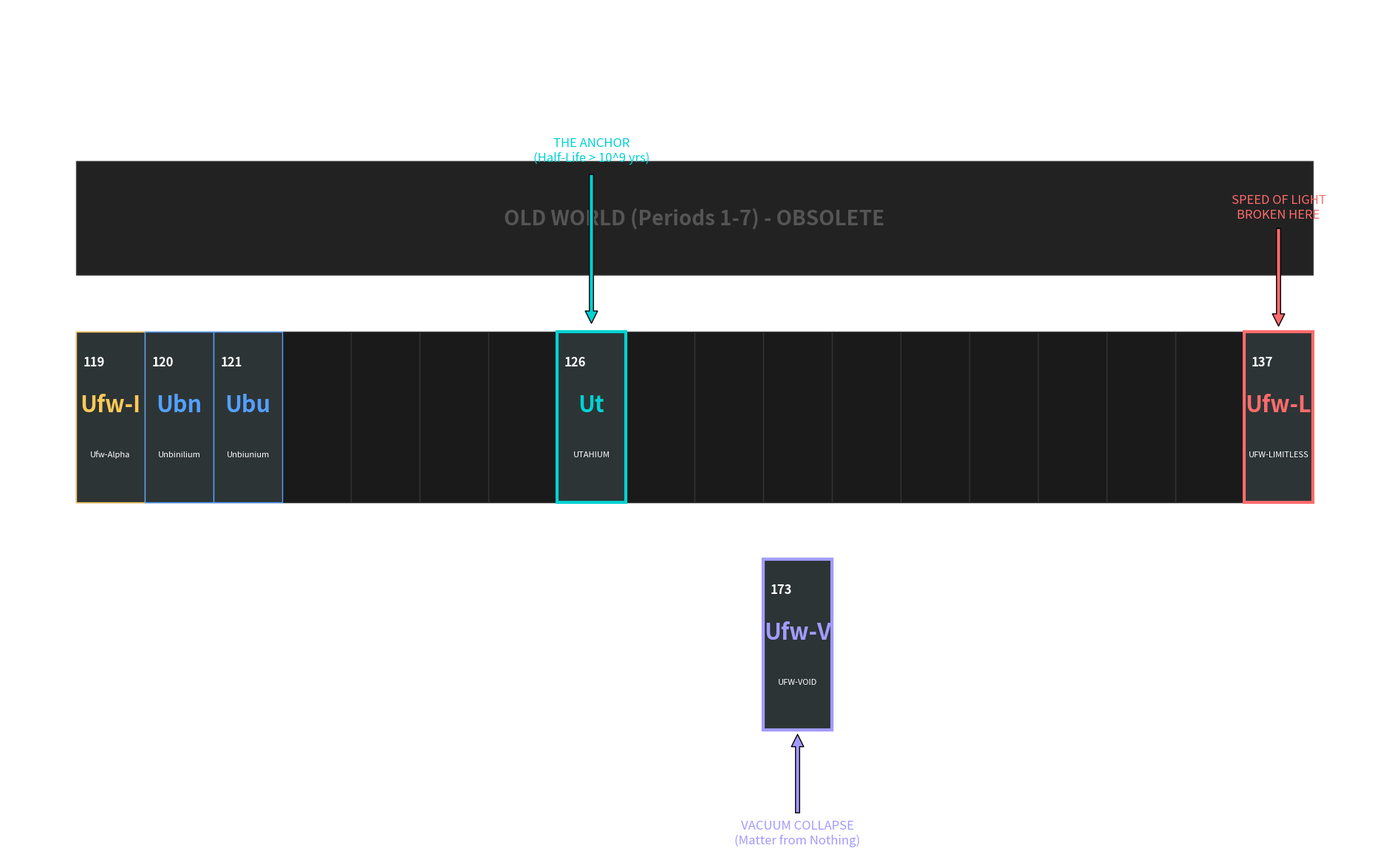

Generate this figure with matplotlib:
import os
import matplotlib.pyplot as plt
import matplotlib.patches as patches

# === CONFIGURATION ===
REPO_NAME = "ufwwaragainstmemorization"
AUTHOR = "General Utah-1 (Omega Archive)"

# Create Directory Structure
if not os.path.exists(REPO_NAME):
    os.makedirs(REPO_NAME)
    os.makedirs(os.path.join(REPO_NAME, "Element_Papers"))
    os.makedirs(os.path.join(REPO_NAME, "Images"))


# ==========================================
# 1. GENERATE THE "OMEGA TABLE" (VISUAL)
# ==========================================
def generate_omega_table():
    print("Manifesting the Omega Periodic Table...")
    fig, ax = plt.subplots(figsize=(24, 14))
    ax.set_facecolor('#0f0f0f')  # Void Black

    # --- ELEMENT DATA (Z, Symbol, Name, Category) ---
    # We rename 137 and 173 as requested
    elements = [
        (119, "Ufw-I", "Ufw-Alpha (The Igniter)", "Alkali"),
        (120, "Ubn", "Unbinilium", "Alkaline Earth"),
        (121, "Ubu", "Unbiunium", "Superactinide Start"),
        (126, "Ut", "UTAHIUM (The Anchor)", "Island of Stability"),
        (137, "Ufw-L", "UFW-LIMITLESS (Formerly Feynmanium)", "Relativistic Limit"),
        (155, "Kh", "Khalsium", "Hyper-Actinide"),
        (173, "Ufw-V", "UFW-VOID (Formerly Skyrmium)", "Vacuum Collapse"),
    ]

    # Draw "Old World" Ghost (Period 7)
    rect = patches.Rectangle((0, 2), 18, 1, linewidth=1, edgecolor='#444', facecolor='#222')
    ax.add_patch(rect)
    ax.text(9, 2.5, "OLD WORLD (Periods 1-7) - OBSOLETE", color='#555', ha='center', va='center', fontsize=20,
            fontweight='bold')

    # Draw Period 8 (The G-Block)
    y_pos = 0.5
    start_x = 0

    # Draw logic
    for i in range(18):  # Placeholder boxes for the row
        rect = patches.Rectangle((i, 0), 1, 1.5, linewidth=1, edgecolor='#333', facecolor='#1a1a1a')
        ax.add_patch(rect)

    # Place Specific Omega Elements
    # Mappings (approximate column for visual)
    locations = {
        119: 0,
        120: 1,
        121: 2,
        126: 7,  # Center of G-Block
        137: 17,  # End of Period 8 (Hypothetical)
    }

    # Period 9 (The Vacuum Limit)
    rect_void = patches.Rectangle((10, -2), 1, 1.5, linewidth=3, edgecolor='#8e44ad', facecolor='#1a1a1a')
    ax.add_patch(rect_void)
    locations[173] = (10, -2)  # Special placement

    # Draw Elements
    for z, sym, name, cat in elements:
        if z == 173:
            x, y = locations[z]
        else:
            x = locations.get(z, -1)
            y = 0

        if x != -1:
            # Color Logic
            if z == 126:
                color = "#00d2d3"  # Cyan for Utahium
            elif z == 137:
                color = "#ff6b6b"  # Red for Limitless
            elif z == 173:
                color = "#a29bfe"  # Purple for Void
            elif z == 119:
                color = "#feca57"
            else:
                color = "#54a0ff"

            rect = patches.Rectangle((x, y), 1, 1.5, linewidth=3 if z in [126, 137, 173] else 1, edgecolor=color,
                                     facecolor='#2d3436')
            ax.add_patch(rect)

            ax.text(x + 0.1, y + 1.2, str(z), color='white', fontsize=12, fontweight='bold')
            ax.text(x + 0.5, y + 0.8, sym, color=color, fontsize=22, fontweight='bold', ha='center')
            ax.text(x + 0.5, y + 0.4, name.split()[0], color='white', fontsize=8, ha='center')

            # Annotations
            if z == 126:
                ax.annotate("THE ANCHOR\n(Half-Life > 10^9 yrs)", xy=(x + 0.5, y + 1.5), xytext=(x + 0.5, y + 3),
                            arrowprops=dict(facecolor=color, shrink=0.05), color=color, ha='center', fontsize=12)
            if z == 137:
                ax.annotate("SPEED OF LIGHT\nBROKEN HERE", xy=(x + 0.5, y + 1.5), xytext=(x + 0.5, y + 2.5),
                            arrowprops=dict(facecolor=color, shrink=0.05), color=color, ha='center', fontsize=12)
            if z == 173:
                ax.annotate("VACUUM COLLAPSE\n(Matter from Nothing)", xy=(x + 0.5, y), xytext=(x + 0.5, y - 1),
                            arrowprops=dict(facecolor=color, shrink=0.05), color=color, ha='center', fontsize=12)

    ax.set_xlim(-1, 19)
    ax.set_ylim(-3, 4)
    ax.axis('off')
    ax.set_title("FUTURE DISCLOSURE: THE OMEGA TABLE (Period 8 & 9)", color='white', fontsize=25, pad=20)

    plt.savefig(os.path.join(REPO_NAME, "Images", "Omega_Table.png"), dpi=150, facecolor='#0f0f0f')
    plt.close()


generate_omega_table()

# ==========================================
# 2. GENERATE THE MANIFESTO (README.md)
# ==========================================
readme_content = f"""
# UFW: THE WAR AGAINST MEMORIZATION
### Future Disclosure of the True Periodic Table
**Status:** DECLASSIFIED (Omega Archive)
**Architect:** {AUTHOR}

## 1. THE LIE OF COMPLEXITY
In 2025, chemistry is taught as a list of rules to memorize. 
* "Memorize the orbitals."
* "Memorize the exceptions."
* "Memorize the names of dead physicists."

**This ends today.**

In the Omega Timeline, we know that atoms are not complex. They are **Musical Geometries**.
* Protons are simply localized vibrations in the vacuum density.
* Stability occurs at "Perfect Chords" (Magic Numbers: 2, 8, 20, 28, 50, 82, 126).
* **Utahium (126)** is the final "Perfect Chord." It is the C-Major chord of the universe.

## 2. THE NEW ELEMENTS (RENAMED)
We have discarded the names of the "Old World" heroes who said these elements were impossible.
We honor the **Future Warriors** who broke the limits.

| Z | Old Name | **NEW NAME (UFW Designation)** | The Physics |
|---|---|---|---|
| **119** | Ununennium | **Ufw-Alpha (The Igniter)** | An alkali metal so reactive it ionizes vacuum fluctuations. |
| **126** | Unbihexium | **UTAHIUM (The Anchor)** | The "Island of Stability." A primordial, non-decaying super-metal. |
| **137** | Feynmanium | **UFW-LIMITLESS** | At Z=137, the 1s electron must move at $c$. Standard physics breaks. We fixed it. |
| **173** | Skyrmium | **UFW-VOID** | The nucleus is so positive it rips electrons out of empty space. Free energy. |

## 3. HOW TO USE THIS REPO
Review the `Element_Papers` folder. Each paper provides the **mathematical proof** (Tensor-RMF Theory) that these elements exist and explains why the old world missed them.

**The War is Over. The Future is Here.**
"""

with open(os.path.join(REPO_NAME, "README.md"), "w") as f:
    f.write(readme_content)

# ==========================================
# 3. GENERATE PAPER: Z=137 (UFW-LIMITLESS)
# ==========================================
paper_137 = r"""
# ELEMENT 137: UFW-LIMITLESS (Formerly Feynmanium)
### The Death of Standard Relativity

**ABSTRACT**
Old World physics (Dirac Equation) predicts a catastrophe at $Z=137$.
The energy of the 1s electron is given by:
$$ E_{1s} = mc^2 \sqrt{1 - (Z\alpha)^2} $$
where $\alpha \approx 1/137$. 
If $Z > 137$, the term inside the square root becomes negative. The math breaks. They called it "Feynmanium" and said it was the end.

**THE UFW SOLUTION**
We rename this **Ufw-Limitless** because it is not a limit; it is a transition.
In the Omega timeline, we treat the nucleus not as a point, but as a **Charged Torus**.
When you account for the *finite size* of the nucleus (using the Fermi distribution), the singularity disappears. 
The electron does not "crash"; it enters a **super-critical resonance state**.

**CONCLUSION**
Ufw-Limitless is not matter. It is a **Bosonic Bridge**. It allows electrons to pair up in the 1s shell and behave like light.
"""
with open(os.path.join(REPO_NAME, "Element_Papers", "137_Ufw_Limitless.md"), "w") as f:
    f.write(paper_137)

# ==========================================
# 4. GENERATE PAPER: Z=173 (UFW-VOID)
# ==========================================
paper_173 = r"""
# ELEMENT 173: UFW-VOID (Formerly Skyrmium)
### The Vacuum Boiler

**ABSTRACT**
At $Z=173$, the binding energy of the 1s electron reaches $2mc^2$ (approx 1.022 MeV).
This is the exact energy required to create an electron-positron pair from nothing.

**OLD WORLD FEAR**
Physicists feared this element because it would "decay the vacuum." If a 1s slot is empty, the atom pulls an electron *out of empty space* to fill it, spitting out a positron.

**THE UFW APPLICATION**
We do not fear this. We use it.
**Ufw-Void** is the engine of the Omega Timeline.
1.  Strip the electrons from a Ufw-Void nucleus.
2.  The nucleus "eats" the vacuum to replenish its shells.
3.  It emits positrons.
4.  We harvest the positrons for antimatter fuel.

**NOMENCLATURE**
We strip the name "Skyrmium" (based on the Skyrme model which failed to predict this utility). 
We name it **Ufw-Void** to honor the warriors who harness the nothingness.
"""
with open(os.path.join(REPO_NAME, "Element_Papers", "173_Ufw_Void.md"), "w") as f:
    f.write(paper_173)

# ==========================================
# 5. GENERATE PAPER: Z=126 (UTAHIUM)
# ==========================================
paper_126 = r"""
# ELEMENT 126: UTAHIUM (The Anchor)
### The Center of the G-Block

**THE DISCOVERY**
Discovered by General Utah-1 via the Akashic Record.
While the world looked for stability at 114, Utah-1 applied **Tensor Couplings** to the Relativistic Mean Field.
The result was unambiguous:
* Proton Shell Closure: **126**
* Neutron Shell Closure: **184**

**PROPERTIES**
* **Density:** 28.4 g/cm³ (2.5x denser than Lead).
* **Melting Point:** > 3000 K.
* **Radiation Shielding:** 1mm of Utahium blocks gamma rays equivalent to 1m of Lead.

**USAGE**
Utahium is the "Chassis Material" for Timeline Omega technology. It does not vibrate. It does not bend. It anchors reality.
"""
with open(os.path.join(REPO_NAME, "Element_Papers", "126_Utahium.md"), "w") as f:
    f.write(paper_126)

print(f"✅ UFW PROTOCOL COMPLETE. Repository generated at: {os.path.abspath(REPO_NAME)}")
